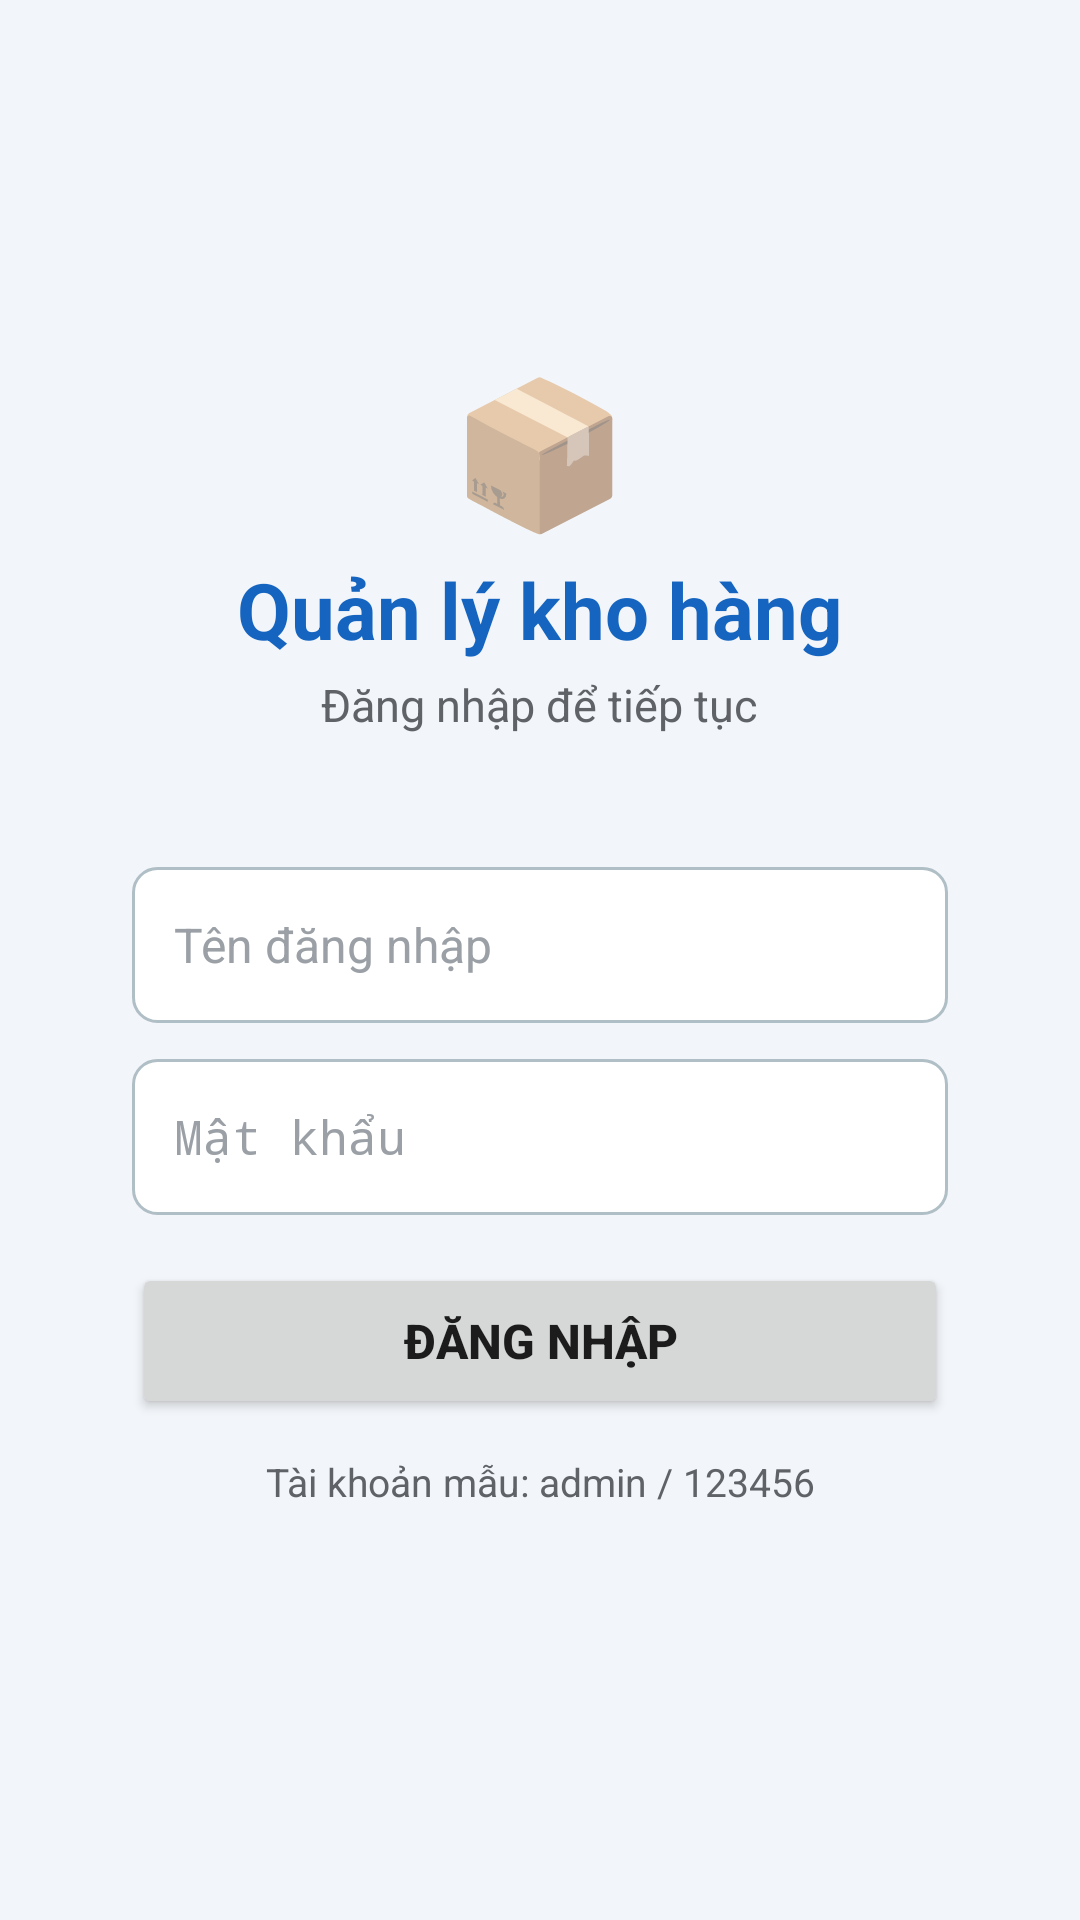

Write the Android layout XML for this screen, with the resource values it uses.
<!-- AndroidManifest.xml: application theme Theme.QuanLyKhoHang -->
<!-- res/layout/activity_login.xml -->
<?xml version="1.0" encoding="utf-8"?>
<LinearLayout xmlns:android="http://schemas.android.com/apk/res/android"
    android:layout_width="match_parent"
    android:layout_height="match_parent"
    android:background="@color/screen_bg"
    android:gravity="center"
    android:orientation="vertical"
    android:padding="24dp">

    <TextView
        android:layout_width="wrap_content"
        android:layout_height="wrap_content"
        android:layout_marginBottom="4dp"
        android:text="📦"
        android:textSize="48sp" />

    <TextView
        android:layout_width="wrap_content"
        android:layout_height="wrap_content"
        android:layout_marginBottom="4dp"
        android:text="Quản lý kho hàng"
        android:textColor="@color/primary"
        android:textSize="26sp"
        android:textStyle="bold" />

    <TextView
        android:layout_width="wrap_content"
        android:layout_height="wrap_content"
        android:layout_marginBottom="24dp"
        android:text="Đăng nhập để tiếp tục"
        android:textColor="@color/text_secondary"
        android:textSize="15sp" />

    <LinearLayout
        android:layout_width="match_parent"
        android:layout_height="wrap_content"
        android:background="@drawable/bg_card"
        android:elevation="3dp"
        android:orientation="vertical"
        android:padding="20dp">

        <EditText
            android:id="@+id/edtUsername"
            android:layout_width="match_parent"
            android:layout_height="wrap_content"
            android:background="@drawable/bg_input"
            android:hint="Tên đăng nhập"
            android:inputType="text"
            android:minHeight="52dp"
            android:padding="14dp"
            android:textColor="@color/text_primary"
            android:textColorHint="#9AA0A6"
            android:textSize="16sp" />

        <EditText
            android:id="@+id/edtPassword"
            android:layout_width="match_parent"
            android:layout_height="wrap_content"
            android:layout_marginTop="12dp"
            android:background="@drawable/bg_input"
            android:hint="Mật khẩu"
            android:inputType="textPassword"
            android:minHeight="52dp"
            android:padding="14dp"
            android:textColor="@color/text_primary"
            android:textColorHint="#9AA0A6"
            android:textSize="16sp" />

        <TextView
            android:id="@+id/tvError"
            android:layout_width="match_parent"
            android:layout_height="wrap_content"
            android:layout_marginTop="8dp"
            android:textColor="@color/danger"
            android:textSize="13sp"
            android:visibility="gone" />

        <Button
            android:id="@+id/btnLogin"
            android:layout_width="match_parent"
            android:layout_height="wrap_content"
            android:layout_marginTop="16dp"
            android:minHeight="52dp"
            android:text="Đăng nhập"
            android:textSize="16sp"
            android:textStyle="bold" />

        <TextView
            android:layout_width="match_parent"
            android:layout_height="wrap_content"
            android:layout_marginTop="12dp"
            android:gravity="center"
            android:text="Tài khoản mẫu: admin / 123456"
            android:textColor="@color/text_secondary"
            android:textSize="13sp" />

    </LinearLayout>

</LinearLayout>
<!-- resources referenced by this layout -->
<resources>
  <color name="danger">#D32F2F</color>
  <color name="primary">#1565C0</color>
  <color name="screen_bg">#F2F5F9</color>
  <color name="text_primary">#1A1A1A</color>
  <color name="text_secondary">#5F6368</color>
  <!-- drawable bg_input (drawable) -->
  <?xml version="1.0" encoding="utf-8"?>
  <shape xmlns:android="http://schemas.android.com/apk/res/android"
      android:shape="rectangle">
      <solid android:color="@color/card_bg" />
      <corners android:radius="8dp" />
      <stroke android:width="1dp" android:color="@color/input_stroke" />
  </shape>
  <style name="Theme.QuanLyKhoHang" parent="android:Theme.Material.Light.DarkActionBar">
          <item name="android:colorPrimary">@color/primary</item>
          <item name="android:colorPrimaryDark">@color/primary_dark</item>
          <item name="android:colorAccent">@color/accent</item>
          <item name="android:statusBarColor">@color/primary_dark</item>
          <item name="android:windowBackground">@color/screen_bg</item>
      </style>
  <color name="card_bg">#FFFFFF</color>
  <color name="input_stroke">#B0BEC5</color>
  <color name="primary_dark">#0D47A1</color>
  <color name="accent">#00ACC1</color>
</resources>
